pico-8 play session: no input (idle)

[t = 1 s] idle ~1s (no d-pad/buttons)
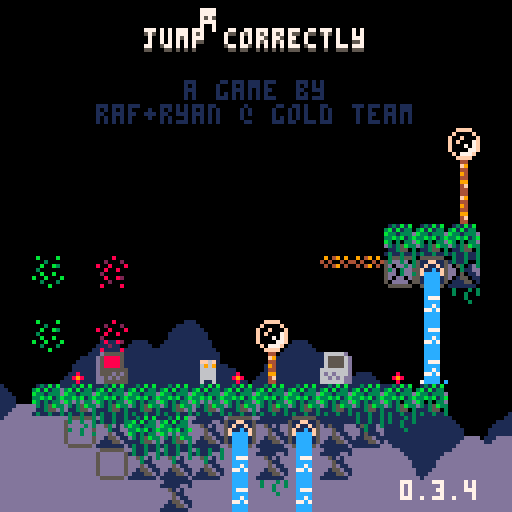
[t = 4 s] idle ~4s (no d-pad/buttons)
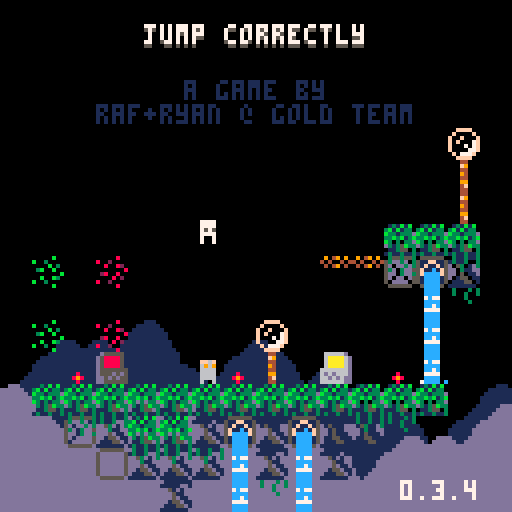
[t = 6 s] idle ~6s (no d-pad/buttons)
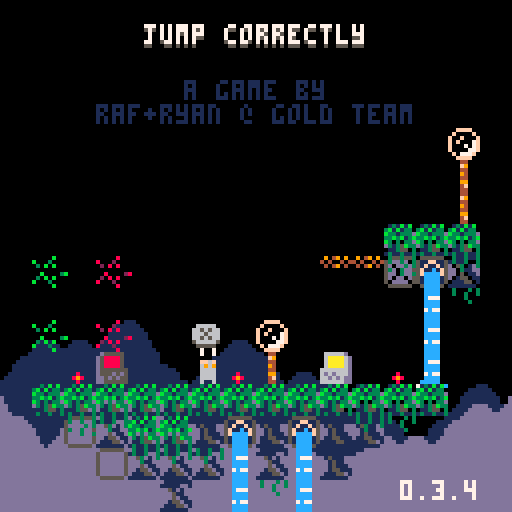
[t = 8 s] idle ~8s (no d-pad/buttons)
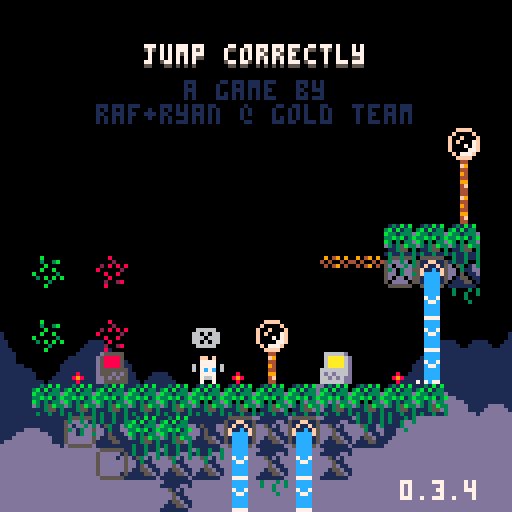

pico-8 cartridge
version 42
__lua__
-- jumper 2
-- 2025-01-17
ver="0.3.4"

hide_t=false //remove later
p_win=false //keep this
last_lvl=16

--constants and globals
p_spd=1
p_accel=0.3		 --fall accel (0.3)
p_f_max=4				 --fall spd max (4)
p_j_max=-2.5	 --jump spd max (-2.5)
p_j_fre=1   	 --num free jumps
p_j_t_max=5 	 --jump frames
p_w_spd=0.3 		--water fill speed

l_toucht=nil

chl=0 --checkpoint lvl
crl=0 --current lvl

-- enemy constants
ice_t_slow=70 --ice spawn time slow
ice_t_fast=30 --ice spawn time fast

cltb=0 --cloud time back
cltf=0 --cloud time front
key_cols={10,11,12,8} --keys

logo_t=0
auto_save=1
tot_d=0
aut=0

function _init()
	printh("=====start=====")
	cartdata("gt_jump_correctly_1")
	
	mplay=false
	pp=obj(-1,-1,3,5)
	chl=dget(0)
	//chl=11
	auto_save=dget(1)
	tot_d=dget(2)
	printh("load save 0 "..chl)
	printh("load save 1 "..auto_save)
	printh("load save 2 "..tot_d)
	
	reset_checkpoint(0)
	
	menuitem(
		1,
		"save game",
		save_game
	)
	
	menuitem(
		2,
		"auto save "..(auto_save==1 and "is on" or "is off"),
		toggle_auto_save
	)
	
	menuitem(
		3,
		"clear save data",
		clear_save
	)
end

function reset_checkpoint(ll)
	printh("reseting from checkpoint")
	uits,l_uits=-0.1,-1 --ui time slow
	uitf,l_uitf=-0.1,-1 --ui time fast
	
	tpt=0								--lvl trans time
	pvy=0  			   --vel y
	pdrx=1 			   --dir x
	pdry=0 			   --dir y
	pmt=0  			   --move time
	pjmp=0 			   --current jump
	pjp=true     --jump pressed
	pjmpt=0      --jump time
	ptank=1 		   --num water tanks (this will probably never get higher)
	pwater=0 	   --amt water
	pst=false    --show empty tank icon
	pwt=0					   --water time
	ptw=false    --touching water
	pdig=false   --is digging
	pdt=0				 	  --digging time
	pseed=0				  --seeds
	psht=false   --shooting
	ptswch=false --touching switch player
	etswch=false --touching switch any ememy
	pto=false 	 	--near old man :(
	pio=false    --interact old man
	og_text=":)" --old guy text
	ptn=false				--touching ng cpu
	pin=false				--interact ng cpu
	ptd=0    				--touching door (0 no, 1 yes, 2 yes+interact)
	pbnk=false   --did bonk
	prst=0							--restart time
	
	ogidx=0
	ogt=0
	
	dth_t=-1					--death time
	dth_e=nil				--death object
	
	if ll then
		crl=ll
	else
		crl=chl
		if(auto_save==1)save_game()
	end
	
	if crl==0 then
		mplay=false
		music(63)// test no music
	elseif not mplay then
		mplay=true
		music(0)// test start music
	end
	
		
	init_lvl()
end

function _draw()
	cls()
	camera(cmx,cmy)
	
	draw_clouds()
	
	if logo_t<50 then
		draw_logo()
		return
	end
	
	if tpt>0 and tpt<40 then
		local t,c="computer "..crl,5
		if crl==0 then
			t="correct!"
			c=cltb%8+8
		end
		
		print(
			t,
			cmx+cen_txt(t),
			cmy+62,
			c)
		return
	end
	
	if dth_t!=-1 then
		if dth_e and dth_e.draw then
			dth_e.draw(dth_e)
		end
		for e in all(effs)do
			e.draw(e)
		end
		return
	end
	
	draw_bk()
	
	for e in all(enemies)do
		if(e.draw)e.draw(e)
	end
	
	map(0,0)
	
	if not tp_out then
		draw_player()
	end
	//printh(cmi.." "..cmj.." "..cmx.." "..cmy)
	
	draw_fg()
	
	for b in all(bullets)do
		b.draw(b)
	end
	
	
	for e in all(effs)do
		e.draw(e)
	end
	
	draw_hud()
	if aut>0 then
		for i=0,flr((30-aut)/10)do
			pset(cmx+2+i*2,cmy+126,7)
		end
	end
	
	if pio then
		draw_old_guy_prompt()
	end
end

function _update()
	l_uits,uits=uits,(uits+0.1)%30
	l_uitf,uitf=uitf,(uitf+0.2)%30
	cltb=(cltb+0.7)%136
	cltf=(cltf+1)%136
	
	if aut>0 then
		aut-=1
	end
	
	if scr_wrap and 
				flr(uits%3)==0 and
				flr(l_uits%3)!=0 then
		for i=0,16 do
			add_wrap(cmx,cmy+i*8,1)
			add_wrap(cmx+127,cmy+i*8,-1)
		end
	end
	
	if logo_t<50 then
		logo_t+=1
		if(btnp(❎))logo_t+=25
		return
	end
	
	update_clds()
	
	for e in all(effs)do
		e.update(e)
	end
	
	if dth_t>=0 then
		dth_t-=1
		//if dth_e and dth_e.update then
			//dth_e.update(dth_e)
		//end
		if(dth_t==0)reset_checkpoint(crl)
		return
	end
	
	if pio then
		update_old_guy_prompt()
		return
	end
	
	for e in all(enemies)do
		e.tswch=false
		if(e.update)e.update(e)
	end
	
	update_lvl()
	update_bullets()
	
	if tp_out then
		update_tp_out()
	else
		update_player()
	end
end

function comb(a,b)
	for k,v in pairs(b)do
		a[k]=v
	end
end

function obj(x,y,w,h,ext)
	o={x=x,y=y,w=w,h=h}
	comb(o,ext)
	return o
end

function eff(x,y,d,u,ext)
	o={x=x,y=y,draw=d,update=u}
	comb(o,ext)
	return o
end

function rand(bot,top)
	return flr(rnd((top+1)-bot))+bot
end

function draw_bb(o)
	rect(
		o.x-o.w/2,
		o.y-o.h/2,
		o.x+o.w/2,
		o.y+o.h/2,
		8)	
end

function col_bb(a,b)
	if b.w==0 or b.h==0 then
		return false
	end
	local ax=a.x-a.w/2
	local ay=a.y-a.h/2
	local bx=b.x-b.w/2
	local by=b.y-b.h/2
	
	return ax<=bx+b.w and
		ax+a.w>=bx and ay<=by+b.h and
		ay+a.h>=by
end

function test_w_wrap(a,b)
	local aa=a
	if scr_wrap then
		aa=obj(
			a.x%128+cmx,
			a.y,a.w,a.h)
	end
	if col_bb(aa,b) then
		return b
	end
	return nil
end

function on_layer(o,ox,oy,lrs,t_spk,hb_mod)
	if type(lrs)!="table" then
		lrs={lrs}
	end
	if(hb_mod==nil)hb_mod=0
	
	local a=obj(o.x+ox,o.y+oy,o.w+hb_mod,o.h+hb_mod)
	local mi=flr(a.x/8)
	local mj=flr(a.y/8)
	
	for j=min(cmj+15,mj+1),max(cmj,mj-1),-1 do
	for ii=mi-1,mi+1 do
		local i=ii%16+cmi
		for f in all(lrs) do
			local s=mget(i,j)
			if fget(s,f) then
				--[[
				local aa=a
				if scr_wrap then
					aa=obj(
						a.x%128+cmx,
						a.y,a.w,a.h)
				end
				local b=obj(
					i*8+4,j*8+4,8,8,{s=s}
				)
				if col_bb(aa,b) then
					return b
				end
				]]--
				local b=obj(
					i*8+4,j*8+4,8,8,{s=s}
				)
				if test_w_wrap(a,b) then
					return b
				end
			end
		end
	end end
	
	if t_spk then
		for s in all(spks) do
			if test_w_wrap(a,s) then
				return s
			end
		end
	end
	return nil
end

function on_scr(o)
	return o.y<cmy+137 and 
								o.y>cmy-4 and
			 				o.x<cmx+137 and 
			 				o.x>cmx-4
end

function round(n)
	if n-flr(n)>=0.5 then
		return flr(n)+1
	end
	return flr(n)
end

function lerp(a,b,t)
 return a+(b-a)*t
end

function clear_map_at(x,y)
	mset(flr(x/8),flr(y/8),0)
end

function draw_logo()
	local f=min(logo_t/25,1)
	for i=1,4 do
		spr(
			124+i-1,
			cmx+60+f*8*i-4*f,
			cmy+60)
		spr(
			124-i,
			cmx+60-f*8*i+4*f,
			cmy+60)
	end
end

function toggle_auto_save(i)
	if i==1 or i==2 then
		return
	end
	auto_save=(auto_save+1)%2
	printh("set auto save ")
	printh(auto_save)
	dset(1,auto_save)
	//add sfx here
	menuitem(
		2,
		"auto save "..(auto_save==1 and "is on" or "is off"),
		toggle_auto_save
	)
end

function save_game(i)
	if i==1 or i==2 then
		return
	end
	printh("set save 0 "..chl)
	printh("set save 2 "..tot_d)
	dset(0,chl)
	dset(2,tot_d)
	//add sfx here
	aut=30
end

function clear_save(i)
	if i==1 or i==2 then
		return
	end
	
	printh("clear save 0")
	printh("clear save 2")
	dset(0,0)
	dset(2,0)
	chl=0
end

music(0)

-->8
--player
function draw_player()
	local off=(ptswch and 2 or 0)
	
	--legs
	sspr(
		12,flr(pmt)%2*2+8,
		4,2,
		pp.x-2,pp.y+1-off,
		4,2,
		pmt<2
	)	

	--ducking
	local dt=flr(pdt/3)%2
	if dt==0 and 
				pdry==1 and 
				pvy==0 and
				not pdig then
		dt=1
	end

	--head
	if(pjmp>=p_j_fre)pal(12,5)
	sspr(
		8,pdry*4+12,
		4,4,
		pp.x-2,pp.y-3+dt-off,
		4,4,
		pdrx==-1
	)
	pal()
		
	--off screen arrow
	if pp.x>cmx+128 then
		spr(13,cmx+120,pp.y-4)
	elseif pp.x<cmx-1 then
		spr(13,cmx+2,pp.y-4,1,1,true)
	end
	
	--water drops
	if ptw then
		draw_splash(pp.x-4,pp.y-5)
	end
	
	--water tank
	local ofx=3
	if(pdrx==-1)ofx=-8
	if pst then
		sspr(0,8,6,6,pp.x+ofx,pp.y-6)
	elseif pwater>0 then
		if ptw then
			--tank shadow
			sspr(
				0,8,6,6,
				pp.x+ofx+1,pp.y-5)
		end
		sspr(
			16+8*(pwater-1)+(flr(uits)%2)*4,8,
			5,5,pp.x+ofx,pp.y-6)
	end
	
	--seeds
	for i=1,pseed do
		local a=uitf/7.5+i/pseed
		local x=pp.x+cos(a)*6
		local y=pp.y+sin(a)*6
		rectfill(
			x,y,
			x+sgn(cos(a)),
			y+sgn(sin(a)),7)
	end
	
	if prst>15 then
		draw_int(
			4-flr(prst/15),
			pp.x+2,
			pp.y-2)
	end
	
	--[[
	draw_bb(
		{x=pp.x,y=pp.y+4,w=3,h=1}
	)
	]]--
end

function update_player()
	local move=false
	pdry=0
	if(btn(➡️))move,pdrx=true,1
	if(btn(⬅️))move,pdrx=true,-1
	if(btn(⬆️))pdry=-1
	if(btn(⬇️))pdry=1
	
	if move then
		pmt-=0.3
		if(pmt<0)pmt=4
		if not on_layer(pp,pdrx,0,0) then
			pp.x+=p_spd*pdrx
		end
	else
		pmt=0
		pp.x=flr(pp.x)
	end
	
	if scr_wrap then
		local wr=false
		if(pp.x<cmx-1)pp.x,wr=cmx+127,true
		if(pp.x>cmx+127)pp.x,wr=cmx,true
		if(wr)sfx(3,-1,12,14)
	end
	
	--touch enemy
	local ts=false --touch shroom
	for e in all(enemies)do
		if col_bb(pp,e) then
			if e.draw==draw_shroom then
				ts=true
				//printh(pp.x.." "..pp.y.." touch shroom")
			elseif e.can_hurt then
				//reset_checkpoint()
				kill_plr(e)
				return
			end
		end
	end
	
	--jump
	if btn(🅾️) then
		if not pjp then
			pjp=true
			--  bank,chnl,off, len
			--sfx(0,   0,   0,   0)
			if (pjmp<p_j_fre or
							flr(pwater/3)>0) then
				if pjmp>=p_j_fre and pwater>2 then
					pwater-=3
					if pwater==0 then
						pst=true
					end
				end
				pjmpt=p_j_t_max
				//pvy=p_j_max
				pjmp+=1
				add_jump(pp.x-1,pp.y)
				if not ptn then
					sfx(3,-1,0,8)
				end
			end
		end
		if pjmpt>0 then
			pvy=p_j_max
		end
		pjmpt=max(0,pjmpt-1)
	else
		pjmpt=0
		pjp=false
	end
	
	--fall
	pvy=min(p_f_max,pvy+p_accel)
	if pvy<0 then
		local b=on_layer(pp,0,pvy,0) 
		if b then
			if not pbnk then
				sfx(3,-1,8,4)
			end
			pbnk=true
			pp.y=b.y+7
			pvy=0.5 --y vel of player after bonk
		end
	else 
		local t=on_layer(
			pp,0,max(1,pvy),{0,1})
		if t!=nil and t.y-pp.y>4 then
			if pvy>p_accel then
				//printh(
				//	"landed "..(
				//		ts and "true" or "false")
				//	)
				add_landed(pp.x,pp.y+4)
				pbnk=false
				sfx(5,-1,0,10)
			end
			pp.y=(flr(pp.y/8)*8)+5
			pvy=0
			pst=false
			
			if not ts then
				pjmp=0
			end
			
			if t and t.s==76 then
				set_cld(t.x,t.y)
			end
		end
	end
	pp.y+=pvy
	
	local sq=on_layer(pp,0,0,0)
	if sq then
		//printh(sq.x.." "..sq.y)
		local o=obj(
			sq.x,sq.y,0,0,
			{
				draw=function()
					spr(sq.s,sq.x-4,sq.y-4)
				end
			})
		kill_plr(o)
	end
	
	--shoot
	if btn(❎) then
		if not pto and 
					not psht and 
					pseed>0 then
			psht=true
			pseed-=1
			sfx(6,-1,0,6)
			local dx=pdrx
			if(pdry!=0)dx=0	
			//add_get(pp.x+2,pp.y,pseed)
			add_bullet(
				pp.x+dx*5,pp.y+pdry*5,1,
				dx*4,pdry*4,false,7,true)
		end
	else
		psht=false 
	end
	
	if btn(❎) and 
				btn(⬇️) and 
				pvy==0 then
		prst+=1
		if prst==15*4 then
			kill_plr()
		end
	else
		prst=0
	end
	
	--touch water
	--note: timer doesnt
	--reset when player
	--leaves water
	ptw=false
	for w in all(waters) do
		if(col_bb(pp,w))ptw=true
	end
	if ptw then
		pwt+=p_w_spd
		if pwt>=1 then
			pwt=0
			if pwater/3<ptank then
				pwater+=1
				pst=false
				sfx(4,-1,(pwater-1)*6,6)
			end
		end
	end
	
	//printh(pov)
	
	if pp.y>cmy+136 then
		//reset_checkpoint()
		kill_plr()
		return
	end
	
	for b in all(bullets)do
		if col_bb(pp,b) then
			//reset_checkpoint()
			kill_plr(b)
			return
		end
	end
	
	--touch key
	for k in all(l_keys)do
		if not k.p and col_bb(pp,k) then
			k.p=true
			add(p_keys,k)
			sfx(10)
		end
	end
	
	--touch door
	//for d in all(doors)do
	if door then
		if col_bb(pp,door) then
			//ptd=true
			if btn(⬇️) or btn(⬆️) then
				local can=true
			
				//sfx(11)
				//sfx(17)
				//sfx(7,-1,4,4)
				for k in all(l_keys)do
					if k.p==false then
						can=false
					end
				end
			
				if can then
					for k in all(keys)do
						del(keys,k)
					end
					if crl==last_lvl then
						crl=0
						p_win=true
					elseif crl==chl then
						crl+=1
					else
						crl=chl
					end
					sfx(11)
					init_tp_out()
				
					return
				elseif ptd<2 then
					sfx(7,-1,4,4)
					ptd=2
				end
			else
				ptd=1
			end
		else
			ptd=0
		end
	end
	
	--touch flower
	local flwr=nil
	for f in all(flwrs)do
		if col_bb(pp,f) and pdry==1 then
			flwr=f
		end
	end
	
	if pvy!=0 or flwr==nil then
		pdig=false
		pdt=0
	else
		if pdig==false then
			pdt=10
		end
		pdig=true
		if pdt%5==0 then
			add_dig(pp.x,pp.y+4)
			sfx(8,-1,27,4)
		end
		if pdt<=0 then
			del(flwrs,flwr)
			pseed+=flwr.s
			add_get(pp.x,pp.y,"+"..flwr.s)
			sfx(14)
		end
		pdt-=1
	end
	
	-- touch teleporter
	local toucht=nil
	for tt in all(tps)do
	for i=0,1 do
		local t=tt[i+1]
		if t then
			if col_bb(pp,t) then
				//printh((i+1%2)+1)
				toucht=tt[(i+1)%2+1]
			end
		end 
	end end
	if l_toucht==nil and
				toucht!=nil then
		pp.x=toucht.x
		pp.y=toucht.y+1
		pvy*=-1
		--[[
		because of long pressing jumps,
		if the player enters this while
		holding jump before the max hold
		time, their velocity wont flip
		]]--
		add_b_exp(pp.x,pp.y,5,5,toucht.c)
		sfx(7,-1,8,24)
	end
	l_toucht=toucht
	
	-- old man
	pto=false
	if old_guy and 
				col_bb(pp,old_guy)then
		pto=true
		if btnp(❎) then
			sfx(7,-1,0,4)
			pio=true
			ogt=0
			l_ogt=-1
			if og_texts[crl]!=nil then
				og_text=og_texts[crl]
			end
		end
	end
	
	-- touch ng cpu
	ptn=false
	if ng_cpu and
				col_bb(pp,ng_cpu)then
		ptn=true
		if btnp(❎) then
			if pin then
				clear_save()
				//kill_plr(ng_cpu)
				crl=1
				init_tp_out()
				sfx(17)
			else
				sfx(7,-1,0,4)
			end
			pin=true
		elseif btnp(🅾️) then
			sfx(7,-1,4,4)
			pin=false
		end
	else
		pin=false
	end
end

function kill_plr(o)
	tot_d+=1
	dth_e=o
	dth_t=30
	add_b_exp(
		mid(cmx,pp.x,cmx+127),
		mid(cmy,pp.y,cmy+127),
		10,10)
		sfx(8,-1,0,27)
end

-->8
--hud/general

function draw_hud()
	print(ver,100,120,7)
	if(hide_t)return
	--[[
	// uncomment for testing
	print("lvl:"..crl+1,cmx+31,cmy+1,1)
	print("lvl:"..crl+1,cmx+30,cmy,7)
	print("dth:"..tot_d,cmx+61,cmy+1,1)
	print("dth:"..tot_d,cmx+60,cmy,7)
	]]--
	
	if crl==0 then
		local t="jump correctly"
		//t="you jumped correctly"
		local off=mid(
			-2.9,
			cos((cltf%136)/136)*3,
			2.9
		)
		print(
			t,cen_txt(t),10+off,5)
		print(
			t,cen_txt(t),9+off,7)
		print("a game by",46,20,1)
		print("raf+ryan @ gold team",
			24,26,1)
		
		if p_win then
		 t1="times jumped"
		 t2="incorrectly: "..tot_d
		 //t2="incorrectly: "..19999
		 print(
			 t1,
			 cen_txt(t1),40,13)
		 print(
			 t2,
			 cen_txt(t2),46,13)
		end
		
		
		
		
		--[[
		//scrolling text test
		print(
			t1,
			cltf+cen_txt(t1),50,13)
		print(
			t2,
			cltf+cen_txt(t2),56,13)
		
		print(
			t1,
			cltf-136+cen_txt(t1),50,13)
		print(
			t2,
			cltf-136+cen_txt(t2),56,13)
			]]--
	end
end

function cen_txt(t)
	return 64-(#t*4)/2
end

function draw_splash(x,y)
	sspr(
		16,13+flr(uitf)%3*3,
		8,3,
		x,y)	
end

clds_b={
"00000002234002000",
"00000031111631420",
"20034311111111114",
"14311111111111111"
}
clds_f={
"00000023400562000",
"20022311143111456",
"14311111111111111"
}
function draw_clouds()
	rectfill(cmx,cmy+112,cmx+128,cmy+128,1)
	draw_cloud_layer(clds_b,72,cltb)
	rectfill(cmx,cmy+120,cmx+128,cmy+128,13)
	pal(1,13)
	draw_cloud_layer(clds_f,88,cltf)
	pal()
end

function draw_cloud_layer(arr,y,t)
	for j=1,#arr do
		for i=0,16 do
			local x=i*8-t
			if(x<-8)x+=136
			spr(arr[j][i+1],cmx+x,cmy+y+j*8)
		end
	end
end

function draw_old_guy()
	local s=0
	if cltf>68 or 
				cltf<30 and cltf%12>6 then
		s=4
	end
	sspr(
		64+s,0,
		4,8,
		old_guy.x-2,old_guy.y-4,
		4,8,
		pp.x<old_guy.x)
	if cltf>68 then
		local off=old_guy.y
		if(cltf%12>6)off-=1
		line(
			old_guy.x-4,off-1,
			old_guy.x-4,off,6)
		line(
			old_guy.x+3,off-1,
			old_guy.x+3,off,6)
	end
	//draw_bb(old_guy)
end

function draw_old_guy_prompt()
	local top=cmy+40
	local lft=cmx+20
	
	rectfill(
		lft,top,
		lft+86,top+48,0)
	rect(
		lft,top,
		lft+86,top+48,7)
	
	print(sub(og_text,0,ogt),
		lft+2,top+2,7)
end

l_ogt=-1
function update_old_guy_prompt()
	if ogt<#og_text then
		ogt+=0.5
		if l_ogt!=flr(ogt) and flr(ogt)%2==0 then
			local off=rand(0,1)
			sfx(18,-1,off*3,3)
			//sfx(18,-1,0,2)
		end
		l_ogt=flr(ogt)
	end

	if btnp(🅾️) then
		pio=false
		sfx(7,-1,4,4)
	elseif btnp(❎) then
		if ogt<#og_text then
			ogt=#og_text
		else
			pio=false
			sfx(7,-1,4,4)
		end
	end
end

function draw_ng_cpu()
	if ptd>0 then
		print(
			"continue",
			door.x-15,
			door.y-20,
			7)
		draw_int("⬆️",door.x+1,door.y-2)
	end
	
	spr(7,ng_cpu.x-4,ng_cpu.y-4)
	if(not ptn)return
		
	if pin then
		print(
			"are you sure?",
			ng_cpu.x-23,
			ng_cpu.y-20,
			7)
		print(
			"no:    yes:",
			ng_cpu.x-23,
			ng_cpu.y-12,
			7)
		draw_int("🅾️",ng_cpu.x-7,ng_cpu.y-2)
		draw_int("❎",ng_cpu.x+25,ng_cpu.y-2)
	else
		print(
			"new game",
			ng_cpu.x-15,
			ng_cpu.y-20,
			7)
		draw_int("❎",ng_cpu.x,ng_cpu.y-2)
	end
end

-- draw interact
function draw_int(s,x,y)
	print(s,x-4,y-10,5)
	print(
		s,
		x-4,
		y-(
			flr(uits)%2==0 and 11 or 10
		),
		6
	)
end


og_texts={}
og_texts[0]="hey, i'm you from the\nfuture!"
og_texts[2]="if you look down,\nyou'll notice these\ndancing flowers.\nthey're extra tasty\nthis time of year!"
og_texts[8]="oh boy, i can't wait\nto get back to work!"
og_texts[15]="i feel a temporal\nshift when i pass\nthe particles."
-->8
--map functions

function init_lvl()
	reload(0x1000, 0x1000, 0x2000)
	waters={}
	ftns={}
	l_keys={}
	p_keys={}
	door=nil
	flwrs={}
	swchs={}
	swch_cs={}
	sw_blks={}
	clds={}
	spks={}
	tps={
		{nil,nil},
		{nil,nil}
	}
	old_guy=nil
	ng_cpu=nil
	
	sw_state=false
	sw_state_c=false
	sw_state_l=false
	scr_wrap=false
	flip_d=false
	
	bullets={}
	effs={}	
	enemies={}	
	--current map tile i,j
	cmi=crl%8*16
	cmj=flr(crl/8)*16
	--current map x,y
	cmx,cmy=cmi*8,cmj*8
	
	--debug for when no checkpoint
	pp.x,pp.y=cmx+64,cmy+64
	
	printh("init lvl: "..crl..", "..cmi.." "..cmj)
	
	local inf_ftns={}
	
	for j=0,15 do
	for i=0,15 do
		local s=mget(cmi+i,cmj+j)
		local fl=fget(s)
		local sn=mget(cmi+i,cmj+max(j-1,0))
		local ss=mget(cmi+i,cmj+min(j+1,15))
		local sw=mget(cmi+max(i-1,0),cmj+j)
		local se=mget(cmi+min(i+1,15),cmj+j)

		local x,y=cmx+i*8,cmy+j*8
		
		if s>=93 and s<=94 then
			--fountains
			local on_t,off_t=7,0
			if(s==94)on_t,off_t=30,30
			if(s==93)add(inf_ftns,{x=x,y=y})
			add(ftns,{
				x=x,y=y,
				t=-1,on_t=on_t,off_t=off_t
			})
			mset(cmi+i,cmj+j,79)
		elseif s==109 or s==110 then
			add(sw_blks,{
				cmi+i,cmj+j,s==110
			})
		elseif fl==0 then
			-- items created in this
			-- block will clear the
			-- original map tile
			mset(cmi+i,cmj+j,0)
			
			if s==107 then
				--spikes
				local off,f=5,false
				if sn!=77 and 
							sn!=109 and
							sn!=110 and
							fget(sn,0) then
					off,f=2,true
				end
				local sp=add_enemy(
					x+4,y+off,8,4,
					draw_spike,
					nil,
					false,
					true,
					{f=f}
				)
				add(spks,sp)
			elseif s==53 then
				--circle spikes
				add_enemy(
					x+4,y+4,7,7,
					draw_c_spike,
					nil,
					false,
					true
				)
			elseif s==22 then
				--keys/floppy
				add(l_keys,obj(
					x+4,y+4,4,4,
					{p=false}
				))
			elseif s==23 then
				--door
				door=obj(x+4,y+4,8,8)
			elseif s==24 or s==25 then
				--flower 5 seed
				add(flwrs,obj(x+4,y+4,6,8,{s=s==24 and 5 or 1}))
			elseif s==48 or s==49 then
				-- checkpoints
				printh("cp "..x.." "..y)
				pp.x,pp.y=x+4,y+5
				add_b_exp(pp.x,pp.y,10,10)
			elseif s==50 or s==51 then
				-- slimes
				add_enemy(
					x+4,y+4,4,6,
					draw_slime,
					update_slime,
					true,
					true,
					{fast=s==51}
				)
			elseif s==52 then
				-- cacti
				add_enemy(
					x+4,y+4,7,8,
					draw_cactus,
					update_cactus,
					true,
					true,
					{t=60}
				)
			elseif s==55 or s==56 then
				-- moles
				add_enemy(
					x+4,y+4,5,6,
					draw_mole,
					update_mole,
					true,
					true,
					{j=s==56,tm=15,htm=0}
				)
			elseif s==35 then
				-- switches
				add(swchs,obj(
					x+4,y+6,7.5,3))
			elseif s==37 then
				-- switch coins
				add(swch_cs,obj(
					x+4,y+4,7,6))
			elseif s==102 or s==103 then
				-- icicles
				add_enemy(
					x+4,y-4,0,0,
					nil,
					update_ice_spwn,
					false,
					false,
					{tm=s==102 and ice_t_slow or ice_t_fast}
				)
			elseif (s>=40 and s<=44) or
										(s>=57 and s<=60) then
				-- flame spaner
				local drs={
					nil,
					{1,0},{-1,0},{0,-1},{0,1}
				}
				local spd=0.8 -- slow speed
				if s==40 then
					spd=1.8 -- tracker speed
				elseif s>45 then
					spd=1.6 -- fast speed
				end
				local e=add_enemy(
					x,y,0,0,
					draw_flame_spawn,
					update_flame_spawn,
					false,
					false,
					{
						tm=0,
						dr=s<45 and drs[s-39] or drs[s-55],
						flt=not fget(ss,0),
						spd=spd
					}
				)
				//printh(s-39)
				//printh(drs[s-39])
			elseif s==11 then
				scr_wrap=true
			elseif s==61 then
				-- mushroom
				add_enemy(
					x+4,y+4,7,6,
					draw_shroom,
					update_shroom,
					true,
					false,
					{tp=false}
				)
			elseif s==31 then
				--eye
				add_enemy(
					x+4,y+4,7,6,
					draw_eye,
					update_eye,
					false,
					false,
					{t=0}
				)
			elseif s==120 then
				flip_d=true
			elseif s>=116 and s<=119 then
				--teleporters
				local i1=ceil(abs(115-s)/2)
				local i2=(s%2)+1
				local cs={{3,11},{2,8}}
				tps[i1][i2]=obj(
					x+4,y+4,6,6,
					{c=cs[i1]}
				)
			elseif s==8 then
				old_guy=obj(
					x+4,y+4,8,8,
					{draw=draw_old_guy}
				)
			elseif s==7 then
				ng_cpu=obj(
					x+4,y+4,8,8)
			end
		end
	end end
	
	for f in all(inf_ftns)do
		local j=flr(f.y/8)
		local i=flr(f.x/8)
		
		repeat
			add(
				waters,
				obj(
					f.x+4,
					cmy+3+(j-cmj)*8,
					8,8,
					{st=f.y+5}
				)
			)
			j+=1
		until j>cmj+15 or fget(mget(i,j),0)
	end
	
	--[[
	// title test, use moles
	// to
	if crl==0 then
		local ss="jump correctly"
		printh("lvl 1")
		for i=0,#ss-1 do
			local s=ss[i+1]
			local x,y=24+i*4,20-i*2
			add_enemy(
				x+4,y+4,3,5,
				draw_title_text,
				update_mole,
				true,
				true,
				{j=true,tm=15,htm=0,s=s}
			)
		end
	end
	]]--
end

function draw_bk()
	for w in all(waters)do
		local off=0
		if w.ct and w.ct.y>w.st then
			//printh(w.ct.y-w.y)
			off=7-(w.ct.y-w.y)
		end
		sspr(
			14*8+flr(uits)%4*4,0,
			4,8-off,
			w.x-2,w.y-4)
		//end
		//draw_bb(w)
		if w.ct and off!=0 then

			draw_splash(w.ct.x-4,w.ct.y-5)
		end
		
		for e in all(enemies)do
			if col_bb(w,e) then
				sspr(
					16,13+flr(uitf)%3*3,
					8,3,
					e.x-4,e.y-5)
			end
		end
	end
	
	//for d in all(doors)do
	if door then
		if #p_keys==#l_keys and 
					uits-flr(uits)>0.5 then
			pal(5,key_cols[flr(uits)%#l_keys+1])
		end
		spr(
			23,
			door.x-4,
			door.y-4,
			1,1,
			flip_d
		)
		pal()
		//draw_bb(door)
	end
	
	if old_guy then
		draw_old_guy()
	end
	
	if ng_cpu then
		draw_ng_cpu()
	end
end

function draw_fg()
	local ft=cltf%68
	if ft>0 and ft<7 or 
				ft>14 and ft<21 then
		pal(3,7)
		pal(10,7)
		pal(14,7)
	end
	for f in all(flwrs)do
		local fx=mid(0,flr(uits)%4-1,1)
		local oy=flr(uits)%4%2
		if f.s==5 then
			sspr(
				64,13,6,3,
				f.x-3+fx,f.y+1,
				6,3,fx>0)
			sspr(
				8*8,8,6,5,f.x-3,f.y-4+oy)
		elseif f.s==1 then
			sspr(
				72,14,6,2,
				f.x-3+fx,f.y+1,
				6,3,fx>0)
			sspr(
				72,9,6,5,f.x-3,f.y-4+oy)
				
		end
		//draw_bb(f)
	end
	pal()
	
	for i=1,#l_keys do 
		local k=l_keys[i]
		pal(7,key_cols[i])
		spr(
			22,
			k.x-4,
			k.y-4+mid(
				-1.9,
				cos((uits+i)/5)*2,
				1.9
			)
		)
		pal()
		//draw_bb(k)
	end
	
	for s in all(swchs)do
		
		sspr(24,
			sw_state and 21 or 17,
			8,3,s.x-4,s.y-1)
		//draw_bb(s)
	end
	
	for s in all(swch_cs)do
		if ptswch or etswch then
			palt(5,true)
			pal(7,13)
			pal(8,13)
			pal(11,13)
		end
		spr(sw_state and 37 or 38,
			s.x-4,s.y-4+cos(uits/6)*2)
		//draw_bb(s)
		pal()
	end
	
	for ti=1,#tps do
	for t in all(tps[ti]) do
	if t then
		//draw_bb(t)
		local d=ti<2 and 1 or -1
		for i=0,2 do
			local f=max(1,i*2)
			local a=0
			while a<1 do
				local aa=a+(cltf/(136/f))
				
				pset(
					t.x+cos(aa)*(2+i),
					t.y+sin(aa)*(2+i)*d,
					i%2==0 and t.c[2] or t.c[1]
				)
				a+=1/5
			end
		end
	end end end
	
	if pto then
		draw_int("❎",old_guy.x,old_guy.y)
	end
end

function update_lvl()
	for w in all(waters)do
		w.y+=1
		local t=on_layer(w,0,0,0,false,-2)
		w.ct=t
		if w.y>cmy+136 or 
					(t!=nil and t.y>w.st and t.y-w.y<1)  then
			del(waters,w)
		end
	end
	
	for f in all(ftns)do
		f.t+=1
		if f.t<f.on_t then
			if f.t%8==0 then
				add(waters,obj(
					f.x+4,f.y+4,8,8,{st=f.y+5}
				))
			end
		elseif f.t==f.on_t+f.off_t then
			f.t=-1
		end
	end
	
	for i=1,#p_keys do
		local k=p_keys[i]
		//if k.p then
			local tx=pp.x+4*i*1.2*pdrx*-1
			local ty=pp.y-3
			k.x=lerp(k.x,tx,0.2)
			k.y=lerp(k.y,ty,0.2)
		//end
	end
	
	sw_state=sw_state_c
	ptswch=false
	etswch=false
	for s in all(swchs)do
		if col_bb(s,pp) then
			ptswch=true
			sw_state=true
		end
		
		for e in all(enemies)do
			if col_bb(s,e) then
				e.tswch=true
				etswch=true
				sw_state=true
			end
		end
	end
	
	if not ptswch and not etswch then 
	for s in all(swch_cs)do
		if col_bb(s,pp) then
			del(swch_cs,s)
			sw_state_c=not sw_state_c
			sfx(13,-1,0,16)
		end
	end end
	
	for s in all(sw_blks)do
		if s[3]==sw_state then
			mset(s[1],s[2],sw_state and 110 or 109)
		else
			mset(s[1],s[2],111)
		end
	end
	
	if sw_state!=sw_state_l then
		sfx(12,-1,0,2)
	end
	sw_state_l=sw_state
end
-->8
--effects and bullets

function add_bullet(
	x,y,w,
	vx,vy,
	fall,
	c,
	p,
	draw)
	add(bullets,obj(
		x,y,
		w,w,{
			vx=vx,
			vy=vy,
			fall=fall,
			c=c,
			p=p,
			draw=draw and draw or draw_bullet
		}))
end

function draw_bullet(b)
		rectfill(
			b.x-b.w/2,b.y-b.h/2,
			b.x+b.w/2,b.y+b.h/2,
			b.c and b.c or 7)
		//draw_bb(b)
end

function draw_c_bullet(b)
	spr(
		26,b.x-1,b.y-1,
		1,1,
		false,
		b.vy>1
	)
	//draw_bb(b)
end

function update_bullets()
	for b in all(bullets)do
		if b.fall then
			b.vy=min(p_f_max,b.vy+p_accel)
			if b.vx>0 then
				b.vx=max(0,b.vx-0.2)
			elseif b.vx<0 then
				b.vx=min(0,b.vx+0.2)
			end		
		end
	
		b.x+=b.vx
		b.y+=b.vy
		
		if b.x<cmx or b.x>cmx+128 or
					b.y<cmy or b.y>cmy+128 then
			//add_b_exp(b.x,b.y,2,4)
			del(bullets,b)
		end
		
		local t=on_layer(b,0,0,0)
		if t!=nil and 
					(b.draw!=draw_c_bullet or 
						t.y>b.y
					)then
			if b.p and t.s==77 then
				clear_map_at(t.x,t.y)
				add_gb(t.x,t.y)
				sfx(15,-1,0,27)
			end
			add_b_exp(b.x,b.y,2,4)
			del(bullets,b)
		end	
		
		if b.p then
			for e in all(enemies)do
				local tbw=b.w
				b.w+=2
				b.h+=2
				if e.can_hit and 
							col_bb(b,e) then
					add_b_exp(b.x,b.y,2,4)
					del(bullets,b)
					del(enemies,e)
				end
				b.w,b.h=tbw,tbw
			end	
		end
	end
end

function add_b_exp(x,y,m,n,c)
	for i=0,rand(m,n) do
		add(effs,eff(
			rand(x-4,x+4),rand(y-4,y+4),
			draw_jump,update_b_exp,
			{
				t=rand(10,15),
				vx=rand(-0.5,0.5),
				vy=rand(-0.5,0.5),
				c=c
			}
		))
	end
end

function update_b_exp(e)
	e.t-=1
	e.x+=e.vx
	e.y+=e.vy
	e.vx*=0.9
	e.vy*=0.9
	if(e.t==0)del(effs,e)
end

--sprinkle effect update
function update_spkl(s)
	s.dy=min(s.dy+p_accel,p_f_max)
	s.y+=s.dy
		
	if s.dx!=0 then
		s.dx-=sgn(s.dx)*0.1
	end
	s.x+=s.dx
		
	s.t-=1
	if s.y>cmy+128 or s.t==0 then
		del(effs,s)
	end
end

function add_dig(x,y)	
	for dx in all({1.2,-1.2})do
		add(effs,eff(
			x,y,draw_dig,update_spkl,
			{dx=dx,dy=-1,t=15}
		))
	end
end

function draw_dig(d)
	rectfill(d.x,d.y,d.x,d.y,15)
end

function add_gb(x,y)
	local dirs={
		{1.2,-1},
		{-1.2,-1},
		{1.2,-1.5},
		{-1.2,-1.5},
	}
	
	for dir in all(dirs)do
		add(effs,eff(
			x,y,draw_gb,update_spkl,
			{dx=dir[1],dy=dir[2],t=15,so=rand(0,3)}
		))
	end
end

function draw_gb(g)
	local sx=g.so%2*4
	local sy=flr(g.so/2)*4
	sspr(sx,16+sy,4,4,g.x,g.y)
end

function add_get(x,y,v)
	add(effs,eff(
		x-4,y-8,draw_get,update_get,
		{t=25,v=v}))
end

function draw_get(g)
	print(
		g.v,g.x,g.y,
		flr(g.t)%8+8
	)
end

function update_get(g)
	g.y-=0.6
	g.t-=1
	if g.t==0 then
		del(effs,g)
	end
end

function add_jump(x,y,c)
	local dirs={
		{1.2,-0.5},
		{-1.2,-0.5},
		{1.2,-1.5},
		{-1.2,-1.5},
	}
	
	for dir in all(dirs)do
		add(effs,eff(
			x,y,draw_jump,update_spkl,
			{dx=dir[1],dy=dir[2],t=10,c=c}
		))
	end
end

function draw_jump(j)
	if j.c then
		pal(7,j.c[flr(j.t)%#j.c+1])
	else
		pal(7,flr(j.t)%8+8)
	end
	sspr(13,13,3,3,j.x,j.y)
	pal()
end

function add_landed(x,y)
	//printh("added landed")
	for d in all({-1,1})do
		add(effs,eff(
			x+2*d,y,draw_landed,update_landed,
			{dx=d}
		))
	end
end

function draw_landed(l)
	rectfill(
		l.x,l.y,
		l.x+1*sgn(l.dx),l.y+1,
		flr(cltf)%8+8)
end

function update_landed(l)
	l.x+=l.dx
	l.dx*=0.90
	if abs(l.dx)<0.5 then
		del(effs,l)
	end
end

function init_tp_out()
	tp_out=true
	tpt=60
	add_b_exp(pp.x,pp.y,10,10)
end

function update_tp_out()
	tpt-=1
	if tpt==0 then
		tp_out=false
		chl=crl
		reset_checkpoint()
		//init_lvl()
	end
end

function set_cld(x,y)
	local can=true
	for c in all(clds) do
		if c[1]==x and c[2]==y then
			can=false
		end
	end
	if(can)add(clds,{x,y,7})
end

function update_clds()
	for c in all(clds)do
		c[3]-=1
		if c[3]==0 then
			add_b_exp(c[1],c[2],3,6,{13,14,15})
			clear_map_at(c[1],c[2])
			del(clds,c)
			sfx(6,-1,6,15)
		end
	end
end

function add_wrap(x,y,d)
	add(effs,eff(
		x,y+rand(-2,2),
		draw_wrap,update_wrap,
		{
			dx=d*rnd()*0.2,
			dy=rnd()*0.09,
			
			t=rand(20,40),
			c=rnd({1,2,13,14})
		}
	))
end

w_cols={14,13,2,1}
function draw_wrap(w)
	//circ(
	//	w.x,
	//	w.y+sin(w.t),1*(w.t/40),2)
	pset(
		w.x,
		w.y+sin(w.t),
		w_cols[flr((w.t/40)*4)+1])
end

function update_wrap(w)
	w.t-=1
	w.x+=w.dx
	w.y-=w.dy
	if w.t==0 then
		del(effs,w)
	end
end



-->8
-- enemies

function add_enemy(x,y,w,h,d,u,hit,hurt,ext)
	e=obj(
		x,y,w,h,
		{
			draw=d,update=u,
			drx=1,vy=0,t=0,
			can_hit=hit,
			can_hurt=hurt,
			tswch=false}
	)
	comb(e,ext)
	add(enemies,e)
	return e
end

function update_e_general(e,lrs)
	if(lrs==nil)lrs={0,1}
	e.vy=min(p_f_max,e.vy+p_accel)
	local t=on_layer(
		e,0,max(1,e.vy),lrs,true)
	if t!=nil then
		if e.vy<0 and fget(t.s,0) then
			e.vy=0
		elseif t.y-e.y>4 then
			if e.vy>p_accel then
				//printh("enemy landed")
				//printh(t.y.." "..t.h)
			end
			e.y=flr(t.y-t.h/2)-flr(e.h/2)-1
			e.vy=0
		end
	end
	e.y+=e.vy
end

-- slimes
function draw_slime(s)
	if s.fast then
		pal(2,3)
		pal(14,11)
	end
	spr(
		50+(s.fast and uitf or uits)%2,
		s.x-4,
		s.y-3-(s.tswch and 2 or 0),
		1,1,s.drx==-1)
	// draw_bb(s)
	pal()
end

function update_slime(s)
	update_e_general(s)
	if(s.vy!=0)return
	
	if on_layer(s,s.drx,0,0,true) or
				(not s.fast and 
					not on_layer(s,s.drx*4,1,{0,1},true))then
		s.drx*=-1
	end
	
	-- speed 0.67 and 0.4
	-- dont cause sync issues
	s.x+=s.drx*(s.fast and 0.67 or 0.4)

	if s.y>cmy+136 then
		del(enemies,s)
	end
end

--moles
function draw_mole(m)
	local s=(uits)%2
	if(m.vy<0)s=0
	if(m.vy>0)s=1
	spr(
		55+s,
		m.x-4,
		m.y-4-(m.tswch and 2 or 0),
		1,1,pp.x>m.x)
	//draw_bb(m)
end

function update_mole(m)
	update_e_general(m)
	if m.vy==0 and m.htm==0 then
		if m.tm==0 then
			m.tm=15
			m.htm=10
			if m.j then
				m.vy=-3
				m.y-=1
				sfx(5,-1,10,8)
			end
		else
			m.tm-=1
		end
	elseif m.vy>=-p_accel and
								m.vy<=p_accel then
		if m.htm>0 then
			m.vy=-p_accel
			m.htm-=1
		end
	end
	
	if m.y>cmy+136 then
		del(enemies,m)
	end
end

-- spikes
function draw_spike(s)
	spr(
		107+flr(uits)%2,
		s.x-4,s.y-4,
		1,1,false,s.f
	)
	//draw_bb(s)
end

-- circle spikes
function draw_c_spike(s)
	spr(
		53+flr(uitf)%2,
		s.x-4,s.y-4,
		1,1,pp.x<s.x
	)
	--draw_bb(s)
end

-- cacti
function draw_cactus(c)
	spr(
		52,
		c.x-4,
		c.y-4+(uitf%2)-(c.tswch and 2 or 0),
		1,1,
		uitf%4/2>1)
	--draw_bb(c)
end

function update_cactus(c)
	update_e_general(c)
	c.t+=1
	if c.t>=60 then
		c.t=0
		add_bullet(
			c.x-2,
			c.y-1,
			3,
			-1.7, --h vel
			-2,   --v vel
			true,
			11,
			false,
			draw_c_bullet
		)
		
		add_bullet(
			c.x+2,
			c.y-1,
			3,
			1.7, --h vel
			-2,  --v vel
			true,
			11,
			false,
			draw_c_bullet
		)
		sfx(9,-1,0,16)
	end
end


function update_ice_spwn(s)
	if s.t==0 then
		s.t=s.tm
		add_enemy(
			s.x,s.y+3,7,7,
			draw_ice,
			update_ice,
			false,
			true
		)
	else
		s.t-=1
	end
end

function draw_ice(i)
	sspr(48,48,8,7,i.x-4,i.y-4)
	//draw_bb(i)
end

function update_ice(i)
	i.t+=1
	if i.t<20 then
		i.y+=0.15
	elseif i.t>30 then
		update_e_general(i,{0})
		if i.vy==0 or not on_scr(i) then
			add_gb(i.x,i.y)
			del(enemies,i)
			sfx(15,-1,10,6)
			//sfx(15,-1,16,4)
			if i==dth_e then
				dth_e=nil
			end
		end
	end
end

function draw_flame_spawn(f)
	local off=0
	//if f.flt then
		off=(f.tm/15)%1
	//end
	palt(0b0000000111000000)
	spr(
		40+max(flr(f.tm),0),
		f.x,
		f.y+sin(off)*2)
	pal()
end

function update_flame_spawn(f)
	f.tm+=0.3
	if f.tm>=5 then
		f.tm=-10
		local dr=f.dr
		if dr==nil then
			local a=atan2(
				pp.x-f.x,
				pp.y-f.y)
			dr={
				cos(a),
				sin(a),
				true}
		end
		add_enemy(
			f.x+4,f.y+3,6,6,
			draw_flame,
			update_flame,
			true,
			true,
			{
				dr=dr,
				spd=f.spd
			}
		)
	end
end

function draw_flame(f)
	if not f.dr[3] then
		pal(1,13)
		pal(12,6)
	end
	spr(
		uitf%3+57,
		f.x-4,
		f.y-4)
	//draw_bb(f)
	pal()
end

function update_flame(f)
	f.x+=f.dr[1]*f.spd
	f.y+=f.dr[2]*f.spd
	if not on_scr(f) then
		del(enemies,f)
	end
end

function draw_shroom(s)
	spr(
		s.t>0 and 63 or 61+(uits)%2,
		s.x-4,
		s.y-4-(s.tswch and 2 or 0),
		1,1,pp.x>s.x)
	//draw_bb(s)
end

function update_shroom(s)
	update_e_general(s)
	if col_bb(s,pp) then
		s.t=10
		local v,sv=1.6,1
		if(btn(⬇️))v,sv=1.1,0
		if(btn(⬆️))v,sv=2.1,2
		sfx(16,-1,sv*6,6)
		//sfx(16,-1,0,6+sv*6)
		pvy=p_j_max*v
		add_jump(pp.x-1,pp.y,{13,14})
	end
	if s.t>1 then
		s.t-=1
	elseif s.t==1 and 
								flr(uits%2)==1 and
								flr(l_uits%2)!=1 then
		s.t=0
	end
end

eye_blk_t=6
eye_blk_s=0.24
function draw_eye(e)
	local s=0
	if e.t>=-eye_blk_t then
		local pc=5
		
		if e.t<0 and flr(e.t)%2==0 then
			pc=7
		end
		
		pal(7,pc)	
		pal(9,pc)
		pal(10,0)
		pal(15,pc)
		
		s=28+mid(
			0,
			abs(10-flr(e.t)),
			3)
	else
		s=31-mid(
			0,
			abs(eye_blk_t+4+flr(e.t)),
			3)
	end
	spr(s,e.x-4,e.y-4,1,1,e.x<pp.x)
	pal()
end

function update_eye(e)
	if e.t>=0 then
		e.t+=eye_blk_s
		if(e.t>14)e.t=0
		e.can_hurt=false
		if col_bb(e,pp) then
			e.t=-1
		end
	else
		e.t-=eye_blk_s
		if e.t<=-eye_blk_t then
			e.can_hurt=true
		end
		if(e.t<-eye_blk_t-7)e.t=11
	end
end

--this is a crazy hack
function draw_title_text(t)
	print(t.s,t.x-2,t.y-3)
	//draw_bb(t)
end
__gfx__
000000001111111100000000000000011100000000000000000000000d555550000000000000000000000000009009000000000000008000cc7cccccc777cccc
00000000111111110000000000000111111000000000000000000000d58888500000ff0f000000000000000009009000000000000000880077c7cc7ccccc7777
00000000111111110000000000001111111100000000000000000000d5888850ff6f66660050500000000000999900000000000088888880cccc7777cccccccc
00000000111111110000000000011111111110000000001111000000d5888850696969690005000000000000090009000000000088888888cccccccc7c77cccc
00000000111111110000000000011111111110000000111111110000d5555555666666660050500000000000009000900000000088888880cccccccccccc7cc7
00000000111111110011110000111111111111000001111111111000d555d5d5666666660000000000000000000099990000000000008800ccccccccccccc77c
00000000111111110111111001111111111111000111111111111000dd5d5d55666666660000000000000000000900900000000000008000c777cccccccccccc
00000000111111111111111111111111111111101111111111111110dd555555600660060000000000000000009009000000000000000000cccc7c77cccccccc
01110000777770070777077707770777077707770000000000000000066666d0000a000000000000030000000000000000000000000000000000000000000000
100010007c7c700770007000700070007c0c70c070007770000000000655556d00aaa000000000003b3000000000000000ffff0000ffff0000ffff0000ffff00
100010007777700770007000705575007ccc7ccc7000c7c0000555000655556d0aa1aa000000000030300000000000000f9999f00f9999f00f9999f00f0000f0
110110007777700065506005655565556ccc6ccc60007070005775000655556d00aaa00000e0e0000000000000000000f999999ff999999ff077000ff077000f
011100007777000006660666066606660666066600000000005775006666666d000a0000000a00000000000000000000f999999ff799990ff7aa700ff7aa700f
00000000777700700700000c000000000000000000000700005665006d6d666d0030000000e0e0000000000000000000f799990ff7aa700ff7aa700ff7aa700f
000000007c7c077700c007000000000000000000000000000000000066d6d6dd003000000003000000000000000000000f7700f00f7700f00f7700f00f7700f0
0000000077770070700000c000000000000000000000000000000000666666dd0003000000300000000000000000000000ffff0000ffff0000ffff0000ffff00
77700000777700000c00000000000000000000000077700000777000000000007777770799999909888889098999990999999909101000101010001001000101
76070770777700007000007c0eeeded0000000000755570007555700000670007707001099090010980900108809001099090060000010000000100000010000
07677067777700000000c00000dd5d00000000007558557075555570006677007010110790601109901011098010160990101109000000100000001001000000
006707677c7c0000700c0000888828220ddd5d507588857075bbb570066556607701107799011099990610998901609999011098000010001010100000010000
00700000000000000000700000000000005515007558557075555570066506607701107799011099990610998901609999011098000001000000010000100000
070707700000000000c000c000000000ccccdcdd0755570007555700007766007010010790100109906001099010060990100108000000100001001001000000
7607076700000000000000000333d3d0000000000077700000777000000760007010707790109089906090999010909990109088000000001000000000000000
677000770000000000000000bbbb3b33000000000000000000000000000000000107777706088888010999990109999901099998000000000100010000000000
33000033990000990000000000000000000bb0000000000000007000000000000000000000000c000000c0000000000000000600000000000000000000000000
3bbb00039aaa0009000000000002200000b33b000000700000067000004440000000000000000c000000c00000c0000000000600000dd0000000000000000000
00b000000a00000000222200002ee20000b33b0b005fdf00005fdf00049994000044400000c0c1c0000c1c0000cc000c00606d6000d99d000000000000000000
00b0bbb00a00aaa002eeee2002eeee20bbb7370b07dddd0077dddd6004797940049994000c1c11c00cc111c00cc1c0cc06d6dd600d8888d000dddd0000000000
00b0b0b00aaaa0a02eeeeee202e7e720b0b33bbb00dddd7006dddd770499994004797940c111111cc111111cc1111c1c6dddddd60d7879d00d8998d000dddd00
0000bbb00000aaa02eee7e7202eeee20b0b33b00005dd500005dd5000444444004999940c11ff11cc11ff11cc11ff11c6ddffdd60d8889d0d888888d0d8998d0
3000b0039000a00902222220002222000b3bb3b0000700000007600000500500044444400c1ff1c00c1ff1c00c1ff1c006dffd6000dddd00d788799dd788879d
330000339900009900000000000000000bb00bb00000000000070000055055000550550000cccc0000cccc0000cccc0000666600000660000dddddd0dddddddd
0555555003113113035535530131b1b000000000000000000004400000ffff00055555500911911a0a55a55a01a1a1a00ff90f90077777700904909005555550
50dddd051311300353dd3d033b1b13300000000000000000000f90000f0000f05044440519119009594494099a1a1990ffff9f997000000740400404511ff115
5d0dd0d5d05301d35d0dd3d3b331333d000000000000000000044000f00f000f54044045405a014954044949a991aaad9fff9ff9700006070404904051f11f15
5dd00dd5dd0311dd53d03dd533b3b13b000000000000000000094000f0f0007f54400445440911445940944599a9a1aa0ffffff970600007000000005f11c1f5
5dd00dd5dd05011d5dd03dd3b303033d000000000000000000044000f000707f544004454405011454409449a90909ad9ff9ff9070600007000000005fccccf5
5d0dd0d5d01550115d0dd0d5d3135b33000800000060000000099000f000077f540440454015501154044045d9194a9a09909900706660070000000051cccc15
50dddd050111550150dddd050113550300898000066600000004f0000f0777f05044440501115501504444050119440900000000700000070000000051cccc15
0555555011111110055555501311311300080000005000000004400000ffff000555555011111110055555501911911900000000077777700000000005cccc50
055555500611611676d67d7076767670000000000000000000077000007777000000000002112112021021220020202000000a0000000bbb00000bbb00000000
5066660516116006dddd777767777777000000000000000000077000077770700011110011111001111111012202011000a0a0000ccc03330eee033300000000
56066065d05601d67d7d7dc7707777c7000000000000000000047000777607070101101010510101110110112110111d0a00a00a0c0c0f440e000f4400000000
56600665dd0611dddddc07d76c7c07070000000000e070000009d000776776d7011001101501110111101101112120120a0a0aa00c0c01f400ee01f400000000
56600665dd05011dd07ddc06607ccc0600000000000a0000000dd000d06076670110011005050111110011011101011d0aa0a0900ccc01f40eee01f400000000
56066065d0155011dddd70d66c0c70c6000700000070700000099000d0007667010110100005501111011011d1015111a0a090a000000f4400000f4400000000
5066660501115501ddddddd667c607c60079700000636000000df0000d7d7dd700111100000055011011110100015501909a0a00555ff555555ff55500000000
055555501111111067606760676067600668660006366600000dd00007dddd000000000000000110011111100100100199a90909111111111111111100000000
0555555009ff9ff90fffff5f0fffff9f0000000000300300000766dc000766dc00000000030003030000000000000000000000000e8888e003bbbb3005055050
50ffff05f9ff900959ff9dfff99ff9f90000000000b03b00706766dc706766dc0000000003003003000001000060000000000060e000000e3000000350000005
5f0ff0f5f9f90ff9fffff9f99ffff9990000000000033303766766dc766766dc000099800000300000001110006000000000006080088008b000000b00000000
5ff00ff5ff99fff9f9ff9ff5ff99fff9000000000300b30b07c076c007c076c008098999000003000100010005d000600060056080888808b0bbbb0b50000005
5ff00ff5df090ffdfdff9ff9f99f09ff40000400b3303330070076c0070076c088800500000000000000010005d60060006005d680888808b0bbbb0b50000005
5f0ff0f5d0155ff1fd0fd0f5ff9950f90400400033b03300000077c0000077c005000600000000000100010055d605d005605dd680088008b000000b00000000
50ffff050111550150dddd0509ff55f100440400b3303b0000000700000007000060006000000000010001005dd605d605d65dd6e000000e3000000350000005
055555501111111005555550191191900040000033b03300ee0000008800000006000060000000000100010000000000000000000e8888e003bbbb3005055050
011111110e11e11e0e55e55e0e12e21e33000033bb0000bb220000228800008800aaaaa000aaaaa000aaa0000aaaaa00aaaaaaaaaaaaaaaa00aaaaa00aaaaaa0
111110011211200e5edd2d0ee2e12e2e3bbb0003b333000b28880002822200080aaaaaaa0aaaaaaa00aaa0000aaaaaa0aaaaaaaaaaaaaaaa0aaaaaa0aaaaaaaa
d05101ddd05e01d25d0dd2de20eee22200b0bbb0003033300080888000202220aaa000aaaaa00aaa0aaaa0000aa00aaa000aaa000aa000000aa00aa0aaaaaaaa
dd0511ddd20211dd52d02dd5dd2e222e00b0b0b0003030300080808000202020aa000000aa0000aa0aaa0000aaa000aa00aaaa00aaaaaa00aaa00aa0aa0aa0aa
dd05011dd202011d5dd02dd2de25eeed00b0bbb0003033000080888000202200aa00aaaaaa0000aa0aaa0000aaa000aa00aaa000aaaaaa00aa000aaaaa0aa0aa
d0155011d21550115d0dd0d5d02550ee0000b0b0000030300000808000002020aaa000aaaaa00aaaaaaa0000aa000aaa0aaaa000aa00000aaaaaaaaaa00000aa
011155010211550150dddd050111550e3000b0b3b000333b2000808280002228aaaaaaa0aaaaaaa0aaaaaaaaaaaaaaa00aaa0000aaaaaaaaa0000aaaa00000aa
1111111011111110055555501121111033000033bb0000bb22000022880000880aaaaa000aaaaa00aaaaaaaaaaaaa0000aaa0000aaaaaaaaa0000aaaa00000aa
0000000000000000000000000000000000000000000000000000b4b4b4b4b4b40000000000000000000000000000000000000000000000000000000000000000
00000000000000000000000000000000000000000000000000000000000000000000000000000000000000000000000000000000000000000000000000000000
00000000000000000000000000000000000000000000000000000000000000000000000000000000000000000000000000000000000000000000000000000000
00000000000000000000000000000000000000000000000000000000000000000000000000000000000000000000000000000000000000000000000000000000
00000000000000000000000000000000000000000000000000000000000000000000000000000000000000000000000000000000000000000000000000000000
00000000000000000000000000000000000000000000000000000000000000000000000000000000000000000000000000000000000000000000000000000000
00000000000000000000000000000000000000000000000000000000000000000000000000000000000000000000000000000000000000000000000000000000
00000000000000000000000000000000000000000000000000000000000000000000000000000000000000000000000000000000000000000000000000000000
00000000000000000000000000000000000000000000000000000000000000000000000000000000000000000000000000000000000000000000000000000000
00000000000000000000000000000000000000000000000000000000000000000000000000000000000000000000000000000000000000000000000000000000
00000000000000000000000000000000000000000000000000000000000000000000000000000000000000000000000000000000000000000000000000000000
00000000000000000000000000000000000000000000000000000000000000000000000000000000000000000000000000000000000000000000000000000000
00000000000000d5d500000000000000000000000000000000000000000000000000000000000000000000000000000000000000000000000000000000000000
00000000000000000000000000000000000000000000000000000000000000000000000000000000000000000000000000000000000000000000000000000000
00000000000000000000000000000000000000000000000000000000000000000000000000000000000000000000000000000000000000000000000000000000
00000000000000000000000000000000000000000000000000000000000000000000000000000000000000000000000000000000000000000000000000000000
00000000000000000000000000000000000000000000000000000000000000000000000000000000000000000000000000000000000000000000000000000000
00000000000000000000000000000000000000000000000000000000000000000000000000000000000000000000000000000000000000000000000000000000
00000000000000000000000000000000000000000000000000000000000000000000000000000000000000000000000000000000000000000000000000000000
00000000000000000000000000000000000000000000000000000000000000000000000000000000000000000000000000000000000000000000000000000000
00000000000000000000000000000000000000000000000000000000000000000000000000000000000000000000000000000000000000000000000000000000
00000000000000000000000000000000000000000000000000000000000000000000000000000000000000000000000000000000000000000000000000000000
00000013000000000000000000000000000000000000000000000000000000000000000000000000000000000000000000000000000000000000000000000000
00000000000000000000000000000000000000000000000000000000000000000000000000000000000000000000000000000000000000000000000000000000
000000b4b40000000071000000000000000000000000000000000000000000000000000000000000000000000000000000000000000000000000000000000000
00000000000000000000000000000000000000000000000000000000000000000000000000000000000000000000000000000000000000000000000000000000
00000000b4b4b4b4b4b4000000000000000000000000000000000000000000000000000000000000000000000000000000000000000000000000000000000000
00000000000000000000000000000000000000000000000000000000000000000000000000000000000000000000000000000000000000000000000000000000
00000000000000000000000000000000000000000000000000000000000000000000000000000000000000000000000000000000000000000000000000000000
00000000000000000000000000000000000000000000000000000000000000000000000000000000000000000000000000000000000000000000000000000000
00000000000000000000000000000000000000000000000000000000000000000000000000000000000000000000000000000000000000000000000000000000
00000000000000000000000000000000000000000000000000000000000000000000000000000000000000000000000000000000000000000000000000000000
00000000000000000000000000000000000000000000000000000000000000000000000000000000000000000000000000000000000000000000000000000000
00000000000000000000000000000000000000000000000000000000000000000000000000000000000000000000000000000000000000000000000000000000
00000000000000000000000000000000000000000000000000000000000000000000000000000000000000000000000000000000000000000000000000000000
00000000000000000000000000000000000000000000000000000000000000000000000000000000000000000000000000000000000000000000000000000000
00000000000000000000000000000000000000000000000000000000000000000000000000000000000000000000000000000000000000000000000000000000
00000000000000000000000000000000000000000000000000000000000000000000000000000000000000000000000000000000000000000000000000000000
00000000000000000000000000000000000000000000000000000000000000000000000000000000000000000000000000000000000000000000000000000000
00000000000000000000000000000000000000000000000000000000000000000000000000000000000000000000000000000000000000000000000000000000
000000000000000000d5d5d500000000000000000000000000000000000000000000000000000000000000000000000000000000000000000000000000000000
00000000000000000000000000000000000000000000000000000000000000000000000000000000000000000000000000000000000000000000000000000000
00000000000000000000000000000000000000000000000000000000000000000000000000000000000000000000000000000000000000000000000000000000
00000000000000000000000000000000000000000000000000000000000000000000000000000000000000000000000000000000000000000000000000000000
00000000000000000000000000000000000000000000000000000000000000000000000000000000000000000000000000000000000000000000000000000000
00000000000000000000000000000000000000000000000000000000000000000000000000000000000000000000000000000000000000000000000000000000
00000000000000000000000000000000000000000000000000000000000000000000000000000000000000000000000000000000000000000000000000000000
00000000000000000000000000000000000000000000000000000000000000000000000000000000000000000000000000000000000000000000000000000000
00000000000000000071000000000000000000000000000000000000000000000000000000000000000000000000000000000000000000000000000000000000
00000000000000000000000000000000000000000000000000000000000000000000000000000000000000000000000000000000000000000000000000000000
00000000130000b4b4b4b40000000000000000000000000000000000000000000000000000000000000000000000000000000000000000000000000000000000
00000000000000000000000000000000000000000000000000000000000000000000000000000000000000000000000000000000000000000000000000000000
00000000b4b4b4b4000000b400000000000000000000000000000000000000000000000000000000000000000000000000000000000000000000000000000000
00000000000000000000000000000000000000000000000000000000000000000000000000000000000000000000000000000000130000000071000000000000
00000000000000000000000000000000000000000000000000000000000000000000000000000000000000000000000000000000000000000000000000000000
00000000000000000000000000000000000000000000000000000000000000000000000000000000000000000000000000008484848484848484840000000000
__gff__
0000000000000000000000000000808000000000000000000000000000000000000000000000000000000000000000000000000000000000000000000000000001010101808080800101010102010201010101018080808001010101800101000101010180800000808080000001010001010101000000000000000000000000
0000000000000000000000000000000000000000000000000000000000000000000000000000000000000000000000000000000000000000000000000000000000000000000000000000000000000000000000000000000000000000000000000000000000000000000000000000000000000000000000000000000000000000
__map__
00000000000000000000000000000000000000000000000000686800000000000071717171717368000000007171727100007171710000000071000000007373717171717100003d71717171717373737172717171000000000000717271717159595959595959595959595a5959595959595959595959595959595959595a59
00000000000031000000000000000000000000000000000000730173736800000071717271717173000016006b6b6b7100006b6b6b00000000720000000071727177726b7100006d723d7274717171710000007271004700000000710000000059000000002b00002b1659595959595a59000000001700005959595a59595958
0000000000000000000000000000000000000000000000007371717171730000006b6b6b6b6b0071000000000000007100000000000000000071000000197171710072257100006e726d72007171727100000000713846000000007200000000590047005b5b5b5b5b5b5959595a59595900002c2c5b5b005859595959595959
00000000000000000000000000000000000000000000000071727171727100000000000000000071000000006800007100000000000000000071000000736b7171006b007200000072007200000071710037000071744668006837710000000059004600005900000000595a5959595959310000005959005925004d00005959
000000000000000000000000000047004700000000000000007172727100000000000000000000720000000072733d710000000000000000007100006b71177171000000711600000000000000000071004c00007173737300734e71006b4c0059005b00006b00000000005959595a59595b5b005b59594e595b5b5b00470059
000000000000000000000000000046004600000000000000006b6b6b6b00000000003d3d3d0000710000000000714e71006b0000190000003700000073324e7171000000710000000000000000000071006b00377171710000710000007300005900000000000000002a000000002a59595959000059592b1600005900460059
0000000000000000000000000008460046176800000000000000000000000000000073737300006b0000000000713d7100736b3d7300000073730000714e4e71713d3d3d710000000000003d001731710072004c7171000000714c000071000059005b0000005b00002a000000002a595959595b0059595b5b5b0059005b5b59
000000000000000000000000434343007373730000000000000000000000000000000072710000000000000000724e711671717171003800727100007100007173737373730000006b6b6b736b737373000000007171384700710000377200005900590000005900002a006b00002a59595a590000595a595959006d00000059
007400760000000000004e4e425d4100717171000000000068003d3d0000160000000000710000000000000000713d710072000000004e0000710000710000717171717171000000737373717171717100004c0071720046680000004c7100005900005b0000595b00005b5a5b5b0059595859005b59595959595b5b5b5b0059
000000000000000000000000000069007172000000000073736b73736b7272003d00000071003d3d3d00000000714d7100000000006800000071003d006800717172717271000000717171757276717100006b6b71714d73736b6b6b6b711800590016590000000000000000000000595a59590000005919000000005900005a
00750077000000004700000000000000710000000000007171717171717200007200000000357373730000000000000000000038007272000000007373733d71717172710000000071717100720071714e6b7373717100717172717171714e4e59005b59000000000000000000005b595959595b0000595b00000000595b0059
0000440700000844460017004400000000000000000000007173737371000000000000000000717171000000000000000000004d0000000000000000007171712500000000470073737171006b007172007371717271007171717172710000005929000000002900000000470000005959590000000059000000000000000059
004343434343434343434343434300000000000000000000007171717100000000000000000000727100470000680000000073730000004700000000000071720000000000466800007172000000727100710000007100000000000000000000592900000000295b5b000046005b00595a00000047005900004e4e00004e4e59
000042414343705d705d704169000000083100003d3d3d00007271710000000000003d0068311771711946000073730000007172006831460000381900000000383d3d3d73737300000071000000717100720000387100000000000000000000592900000000295959000046000000595900001946004d000000000000000059
0000004041414100700070000000000073737300737373000000000000000000000072007272737373737300007172000000710000737373007373737300000072727272717100000000713d3d3d71713d71160075713d00000000681731680059083117005b5b59595b5b5b5b5b5b595a005b5b5b5b5b5b5b00005b5b00005a
00000000007000006900000000000000717271007271710000000000000000780000000000007171717271000071000000000000007171710071727100000000000000007200000000007373737373737273737373737200000000737373730b595b5b5b5b5959595959595a59595959597859585959595a592b2b59592b0059
59595959595959595a59595959595959595a5d5959595a5959595959595959595959595a5959595859595959595959590000000000000049000000004b4b4b4b00004b4b4b4b4b0000004949494949490b0000004b4b4b00000000000000004a4b4b4b000047000000000049494949494949490000004949494a494949494949
590000003a000000000059595a595958595900595959591900007559595a165959590000005959595900000000595a59000000000000004900000000494900004b000049494949000000494a4977494978000000494a0000000000000000004a4949494b004600000000004976494b4b4b4b4b0000004976494949495d497549
5a1600003a0047000000005959595a595a0000001659595b5b5b5b595959005959000000000059595a000000000059590000004a00160049001f000049000000490000004a764916000049491f1f1f4a0047000049000000320000000000004a494949494b4b4b0000000049004949494949490000006e00006d00490000004a
594d5b5b5b004600000000595959595959000000002a59593b3b3b595a59005959470016000058595916002b0000595a0000004a0000006b004a004749000000490000001f1f490000004a494e4a164900463100490000001f1f1f00000000006b0000334d0049000000004a001f004a494a490000006e19006d174a001f1f49
5900005959004600000019595959595a59000000005959595959595959594c59594600000000595a595b5b5b004759590000004a1f001f1f1f4a0046491600004a00004b4b4b491f1f1f49491f1f1f49004b4d4b4b0047004b4b4b00000000004b4b4b4e4b00490000000049004a00494974490000004b4b4b4b4b49004b4b49
5a000059595b5b4d4d5b5b59000059595800005b5b5959595a590000395900595946000000000000000000000046595a0000004b4b6b4b4b4b4b1f4b4b000000491f00000049491f481f494949494949004900494918460049494a0000001f1f493100194900001f00001749004a1f4900006d0000004949494949491f004949
590019595859593b3b59595a001959595900005959595a595959170039590059595b5b0000000000000000005b5b59590000000049494a49001f1f494a1f0000494800000000491f1f1f4a000000000000491f1f494b4b0049494b4b00004b4b4b4b4b4b4b00004a00004e491f004e4900006d003700494a4900004a4a004949
59005b595959594d5b595959005b595959000059592a595959595b5b39597759590000000000003100000000000059590000000000494949004b4b4b49480000495d47000000491f481f4a00004700006b49484d4949496b494949496b6b49494900004d6e00004a000000494b000049004e4e6b356b0049491900004a00494a
59001700005a590000595a5900003a5959000000595959740000003c00595b595928004e4e00005b00004e4e00285959000000000000004a001f1f49491f0000496d460000004a1f1f1f0000004617004b4b1f1f4a49494a49494b4b4b4b4b4b4947004a4a4a4a4a007400494900004a3800004a4d4a0000494b00004a004949
595b5b000000595b4e5959595b5b005959000000005959000000470000595959590000000000000000000000000059590000000000000000004b1f4949480000493146000008494b4b4b0000004b4b4b49494d4b49000000494a0000004d4949494600000000004a6b6b6b4a490075494c00004a234a00000000001f1f1f4949
5a59590000005959000000000000005959000000005959000000460000595959590000004e4e0000004e4e0000005859000047000000000000491f1f00001f00494b4b004e4e4a4949496e6e6e4900491f1f1f4949002500004a004b4b1f1f1f494b4b000000004b4b4b4b49496b6b49000000004e0000000000004b4b4b4a49
5959594e000059595b004700005b5b5959000000002a5900005b5b5d00595959590000000000000000000000000059590000460000001f1f00494b4e4b4b4b00494900000000000000004e4e4e4925494b4b4b49494e4800004a0049494b4b4b4a49490000001949494a4949494b4b4b006e0000000000004700004949497749
59395900000000000000460000003a5959310000000000000059594d0076595959004e4e0000000047005b4e4e4d59591731461f00004b4b00001f1f00494a0049000000004b4b00000000000049254a1f0000004a4d0000004a006d0000001f49494900484e4b4b4b494a4977494a000000001f1f1f380046000049374a0000
595a594e00470000005b5b5b5b000059595b005b5b5b000000595a5b5b5b5959591900000000000046005900000016594b4b4b4b0000494900004b4b0000490000000000004a490000000000004900494b3300004b4b00000000336d0000004b49490035004d000000494949004900000000004b4b4b4b00460000494d351600
59595900004631000000005a590000595a5900595a5900000059595959595958595b5b5b5b0000174600595b5b5b5b5949494a0000004a4900004949000000000000007400494a0000000000004a754949000016494a1f1f1f1f1f4a001700494900004b4b4b4b4b234a196e1f6d1600003100494949000046190049234a4c00
595900005b5b5b5b5b000000590000595959785a59000000005959595a59595959595859595b5b5b5b5b595959595959494978000000494900004a000000000000000000004900000000000000490049494b4b4b49494b4b4b4b4b4b4b4b4b4900000000494949494b4b4b4b4b4b4b000048004a4900004b4b4b004949490000
